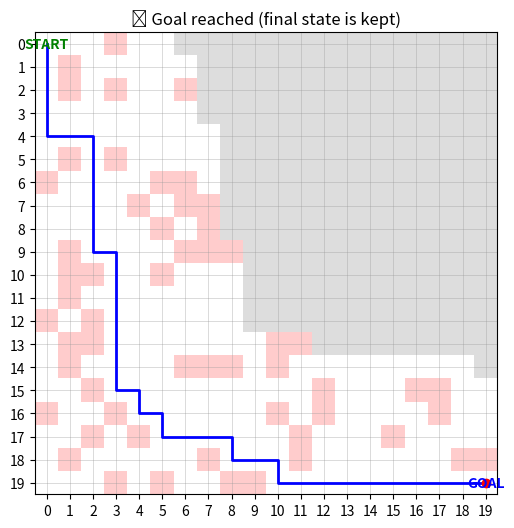

This figure's Python source:
# lidar_partial_map_visualizer.py
import random
import heapq
import numpy as np
import matplotlib.pyplot as plt
from matplotlib.colors import ListedColormap

# ====== 基本設定 ======
SIZE = 20
START = (0, 0)
GOAL = (SIZE - 1, SIZE - 1)
OBSTACLE_DENSITY = 0.25      # 真の環境の障害物密度
LIDAR_RADIUS = 5             # センサー観測半径（マス）
NOISE = False                # センサーノイズ（誤検知/見逃し）を使うか
P_FALSE = 0.05               # 誤検知確率（空き→障害物）
P_MISS  = 0.05               # 見逃し確率（障害物→空き）
MAX_STEPS = SIZE * SIZE * 2  # 安全上限

# ====== A* ======
def a_star(grid, start, goal):
    """grid: 0=free, 1=blocked"""
    size = len(grid)
    h = lambda a, b: abs(a[0]-b[0]) + abs(a[1]-b[1])
    open_set = [(h(start, goal), 0, start, [])]
    visited = set()
    while open_set:
        _, cost, cur, path = heapq.heappop(open_set)
        if cur in visited: 
            continue
        visited.add(cur)
        path = path + [cur]
        if cur == goal:
            return path
        x, y = cur
        for dx, dy in [(1,0),(-1,0),(0,1),(0,-1)]:
            nx, ny = x+dx, y+dy
            if 0 <= nx < size and 0 <= ny < size and grid[ny][nx] == 0:
                heapq.heappush(open_set, (cost+1+h((nx,ny),goal), cost+1, (nx,ny), path))
    return []  # 見つからない

# ====== 真の環境生成 ======
def generate_true_grid(size=SIZE, density=OBSTACLE_DENSITY, start=START, goal=GOAL):
    g = [[0]*size for _ in range(size)]
    for y in range(size):
        for x in range(size):
            if (x,y) not in (start,goal) and random.random() < density:
                g[y][x] = 1
    return g

# ====== LiDAR観測（円形半径） ======
def lidar_scan(true_grid, pos, radius=LIDAR_RADIUS, noise=NOISE, p_false=P_FALSE, p_miss=P_MISS):
    size = len(true_grid)
    x0, y0 = pos
    observed = []
    for y in range(max(0, y0-radius), min(size, y0+radius+1)):
        for x in range(max(0, x0-radius), min(size, x0+radius+1)):
            if np.hypot(x-x0, y-y0) <= radius:
                val = true_grid[y][x]
                if noise:
                    if val == 0 and random.random() < p_false: val = 1  # 誤検知
                    if val == 1 and random.random() < p_miss:  val = 0  # 見逃し
                observed.append((x, y, val))
    return observed

# ====== 可視化補助 ======
def draw_map(ax, partial_grid, trail, planned_path):
    """
    partial_grid: -1=unknown, 0=free, 1=obstacle
    trail: 走行履歴（実績）
    planned_path: 現在の計画経路
    """
    size = len(partial_grid)
    # カテゴリ → 表示値： unknown=0, free=1, obstacle=2
    vis = np.zeros((size, size), dtype=int)
    for y in range(size):
        for x in range(size):
            if partial_grid[y][x] == -1:
                vis[y][x] = 0
            elif partial_grid[y][x] == 0:
                vis[y][x] = 1
            else:
                vis[y][x] = 2

    # カラーマップ（unknown=light gray, free=white, obstacle=light red）
    cmap = ListedColormap(["#dddddd", "#ffffff", "#ffcccc"])

    ax.clear()
    ax.imshow(vis, cmap=cmap, origin="upper", extent=( -0.5, size-0.5, size-0.5, -0.5 ))
    ax.set_xticks(range(size))
    ax.set_yticks(range(size))
    ax.grid(True, color="#999999", linewidth=0.5, alpha=0.5)

    # Start / Goal
    ax.text(START[0], START[1], "START", color="green", ha="center", va="center", fontsize=10, fontweight="bold")
    ax.text(GOAL[0],  GOAL[1],  "GOAL",  color="blue",  ha="center", va="center", fontsize=10, fontweight="bold")

    # 実走行履歴（青）
    if len(trail) >= 2:
        xs, ys = zip(*trail)
        ax.plot(xs, ys, "b-", linewidth=2)
    if trail:
        ax.plot(trail[-1][0], trail[-1][1], "ro")  # 現在位置

    # 計画経路（緑）
    if planned_path and len(planned_path) >= 2:
        px, py = zip(*planned_path)
        ax.plot(px, py, "g--", linewidth=2)

    ax.set_title("Partial-Map Planning (keeps final state after Goal)")

# ====== メイン：部分マップで逐次再計画 ======
def main():
    true_grid = generate_true_grid()
    partial = [[-1]*SIZE for _ in range(SIZE)]  # -1=unknown, 0=free, 1=obstacle
    partial[START[1]][START[0]] = 0
    partial[GOAL[1]][GOAL[0]] = 0

    pos = START
    trail = [pos]
    planned_path = []
    steps = 0

    fig, ax = plt.subplots(figsize=(6,6))

    while pos != GOAL and steps < MAX_STEPS:
        # センサーで観測 → 部分マップ更新
        for x, y, val in lidar_scan(true_grid, pos):
            partial[y][x] = val

        # 未知セルは自由扱いで推定グリッドを作成（探索を促す）
        est_grid = [[1 if partial[y][x] == 1 else 0 for x in range(SIZE)] for y in range(SIZE)]

        # A* 再計画（現在位置 → ゴール）
        path = a_star(est_grid, pos, GOAL)
        planned_path = path

        # 可視化更新
        draw_map(ax, partial, trail, planned_path)
        plt.pause(0.1)

        if not path:
            ax.set_title("No path (with current partial map). Final state shown.")
            break

        # 1歩進む
        pos = path[1] if len(path) > 1 else pos
        trail.append(pos)
        steps += 1

    # ====== 終了処理（最終状態を保持） ======
    if pos == GOAL:
        draw_map(ax, partial, trail, planned_path=[])  # 計画線は消して軌跡のみ強調
        ax.set_title("✅ Goal reached (final state is kept)")
    else:
        # 失敗時でも最終状態を保持
        draw_map(ax, partial, trail, planned_path=planned_path)
        ax.set_title("🛑 Stopped (final state is kept)")

    # 任意：最終図を保存（必要なら）
    # plt.savefig("final_partial_map.png", dpi=150)
    plt.show()

if __name__ == "__main__":
    main()